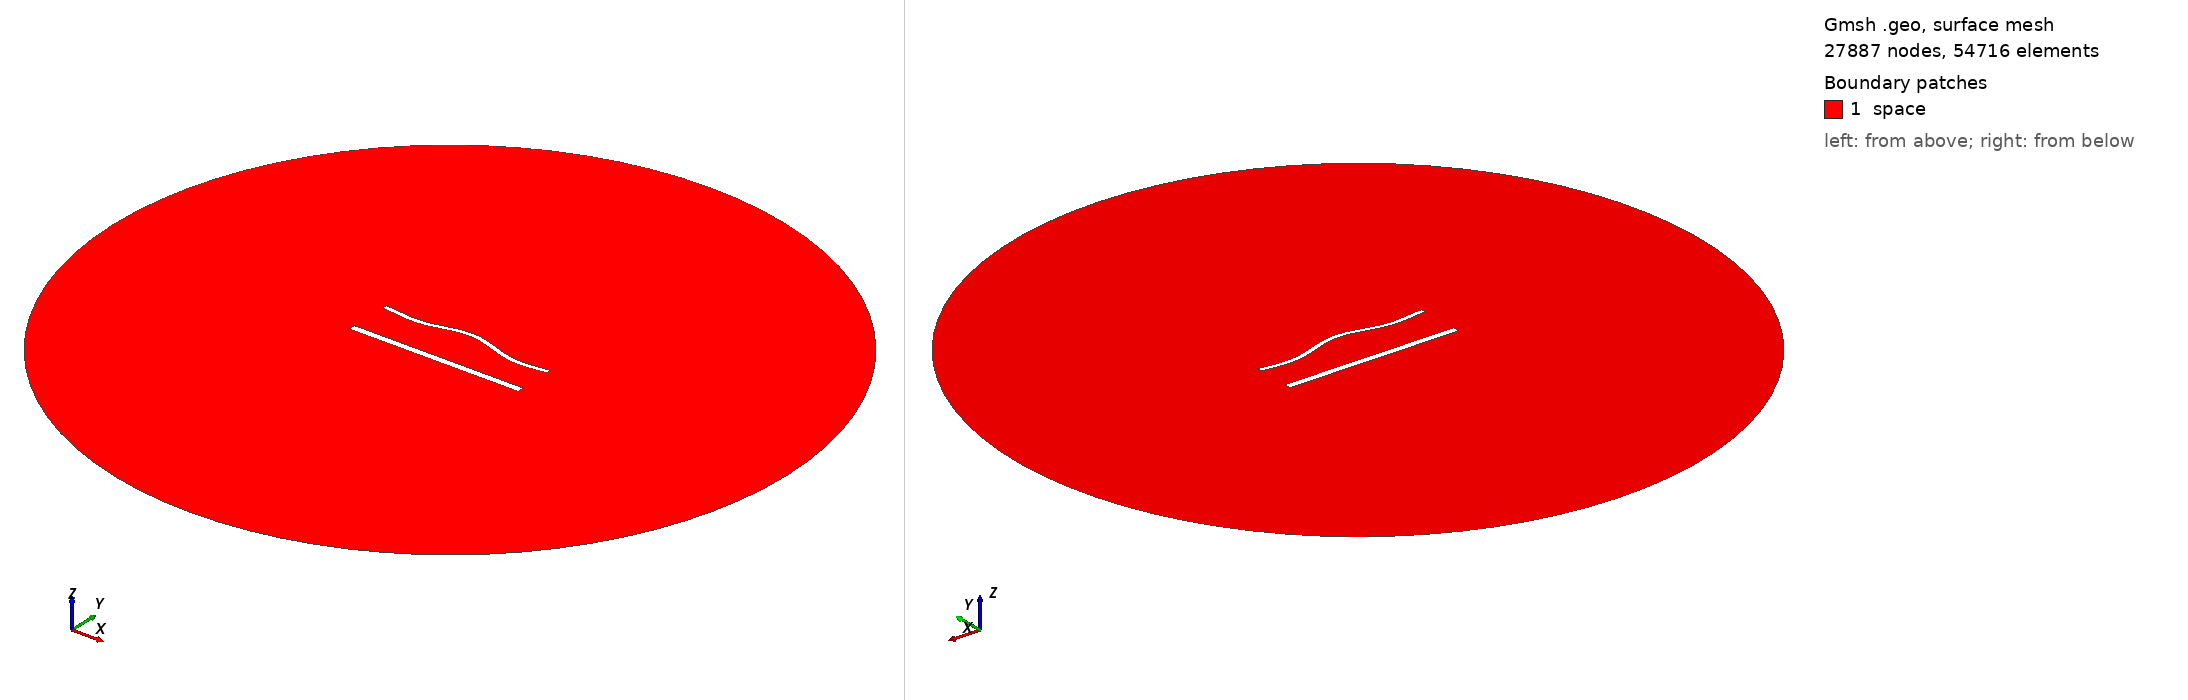

Gmsh geometry script, surface-meshed: 27887 nodes, 54716 surface elements. Boundary patches (legend numbers): 1 space. Left view from above one corner, right view from below the opposite corner. Legend entries are the model's physical surfaces. The drawing asked Gmsh for element sizes between 1% and 20% of the model's largest extent; the script's own settings can give other sizes.

=== 1804.geo (drawn) ===
//---------------------------------------
// Geometry kernel
//---------------------------------------

SetFactory("OpenCASCADE");



//---------------------------------------
// Parameters of the geometry
//---------------------------------------

// Overetch of the upper plate
overetch = 0.5;

// Distance between the plates
distance = 25.0;

// Discretization over the x axis (for the deformation)
nx = 50; 

// Length of the plate
L = 100 - overetch; 

// Number of modes
n = 4; 

// 1st mode coefficient
coeff(1) = -1.5;
beta(1) = 0.596864 * 3.1415926535 / L;

// 2nd mode coefficient
coeff(2) = 1.5;
beta(2) = 1.49418 * 3.1415926535 / L;

// 3rd mode coefficient
coeff(3) = 0.0;
beta(3) = 2.50025 * 3.1415926535 / L;

// 4th mode coefficient
coeff(4) = -1.5;
beta(4) = 3.49999 * 3.1415926535 / L;



//---------------------------------------
// Upper plate (deformed rectangle)
//---------------------------------------

// Coordiantes of the upper plate
xmin = -50;
xmax = 50 - overetch;

// Height of the upper plate
yheight = 4 - 2 * overetch;

// Indexes of the points
UpperID[] = {};
LowerID[] = {};
LeftID[] = {};
RightID[] = {};

// Point index
p = 1;

// Horizontal edges
For i In {1:nx}
    x = xmin + (i-1)*(xmax - xmin)/(nx-1);

    y_bottom = distance / 2 + overetch;
    For j In {1:n}
        C = (Cosh(beta(j)*L) + Cos(beta(j)*L)) / (Sinh(beta(j)*L) + Sin(beta(j)*L));
        y_bottom  = y_bottom + coeff(j) * (Cosh(beta(j)*(x+50)) - Cos(beta(j)*(x+50)) - C * (Sinh(beta(j)*(x+50)) - Sin(beta(j)*(x+50))));
    EndFor

    y_top = y_bottom + yheight;

    Point(p) = {x, y_top, 0, 1.0};
    UpperID[i] = p;
    p = p + 1;

    Point(p) = {x, y_bottom, 0, 1.0};
    LowerID[i] = p;
    p = p + 1;
EndFor

// Create point lists
UpperPts[] = {}; LowerPts[] = {};
For i In {1:nx}
  UpperPts[] += {UpperID[i]};
  LowerPts[] += {LowerID[i]};
EndFor

// Build splines
Spline(1) = {UpperPts[]};
Spline(2) = {LowerPts[]};
Line(3) = {LowerPts[nx-1], UpperPts[nx-1]};
Line(4) = {LowerPts[0], UpperPts[0]};

// Build the plane surface
Curve Loop(1) = {2, 3, -1, -4};
Plane Surface(1) = {1};



//---------------------------------------
// Lower plate (rectangle)
//---------------------------------------

// Vertices
Point(1001) = {-50, -distance/2, 0, 1.0};
Point(1002) = { 50, -distance/2, 0, 1.0};
Point(1003) = { 50,  -distance/2 + 4, 0, 1.0};
Point(1004) = {-50,  -distance/2 + 4, 0, 1.0};

// Edges
Line(5) = {1001, 1002};
Line(6) = {1002, 1003};
Line(7) = {1003, 1004};
Line(8) = {1004, 1001};

// Plane surface
Line Loop(2) = {5, 6, 7, 8};
Plane Surface(2) = {2}; 



//---------------------------------------
// Outer (fictious) boundary
//---------------------------------------

// Points
Point(1005) = {0, 0, 0};       // Center
Point(1006) = {200, 0, 0};     // Start point
Point(1007) = {0, 200, 0};     // 90 degrees
Point(1008) = {-200, 0, 0};    // 180 degrees
Point(1009) = {0, -200, 0};    // 270 degrees

// Circle arcs (each needs start, center, end)
Circle(9) = {1006, 1005, 1007};
Circle(10) = {1007, 1005, 1008};
Circle(11) = {1008, 1005, 1009};
Circle(12) = {1009, 1005, 1006};

// Plane surface for the entire domain
Curve Loop(3) = {9, 10, 11, 12};
Surface(3) = {3};

// Subtract the plates from the whole domain to obtain the actual domain where we want to solve the equations
BooleanDifference{ Surface{3}; Delete; }{ Surface{1}; Surface{2}; Delete; }




//---------------------------------------
// Transfinite Lines/Curves
//---------------------------------------

// Set the number of points on the boundaries
r = 6;
d = 0.15;

// Plates
Transfinite Curve {1} = 50*r/4 Using Progression 1;
Transfinite Line {2} = 50*r Using Progression 1;
Transfinite Curve {3, 4} = 2*r Using Progression 1+d;
Transfinite Line {5} = 50*r/4 Using Progression 1;
Transfinite Line {7} = 50*r Using Progression 1;
Transfinite Line {6} = 2*r Using Progression 1-d;
Transfinite Line {8} = 2*r Using Progression 1+d;

// Outer boundary
Transfinite Line {9, 10, 11, 12} = 20 Using Progression 1;



//---------------------------------------
// Physical groups
//---------------------------------------                

// Physical curves (boundaries)
Physical Line("force_segment", 10) = {2};
Physical Line("upper_plate", 11) = {1, 3, 4};
Physical Line("lower_plate", 12) = {5, 6, 7, 8};
Physical Line("boundary", 20) = {9, 10, 11, 12};

// Physical Surfaces
Physical Surface("space", 30) = {3};



//---------------------------------------
// 6. Generate the Mesh
//---------------------------------------

// 2D mesh generation
Mesh 2;
